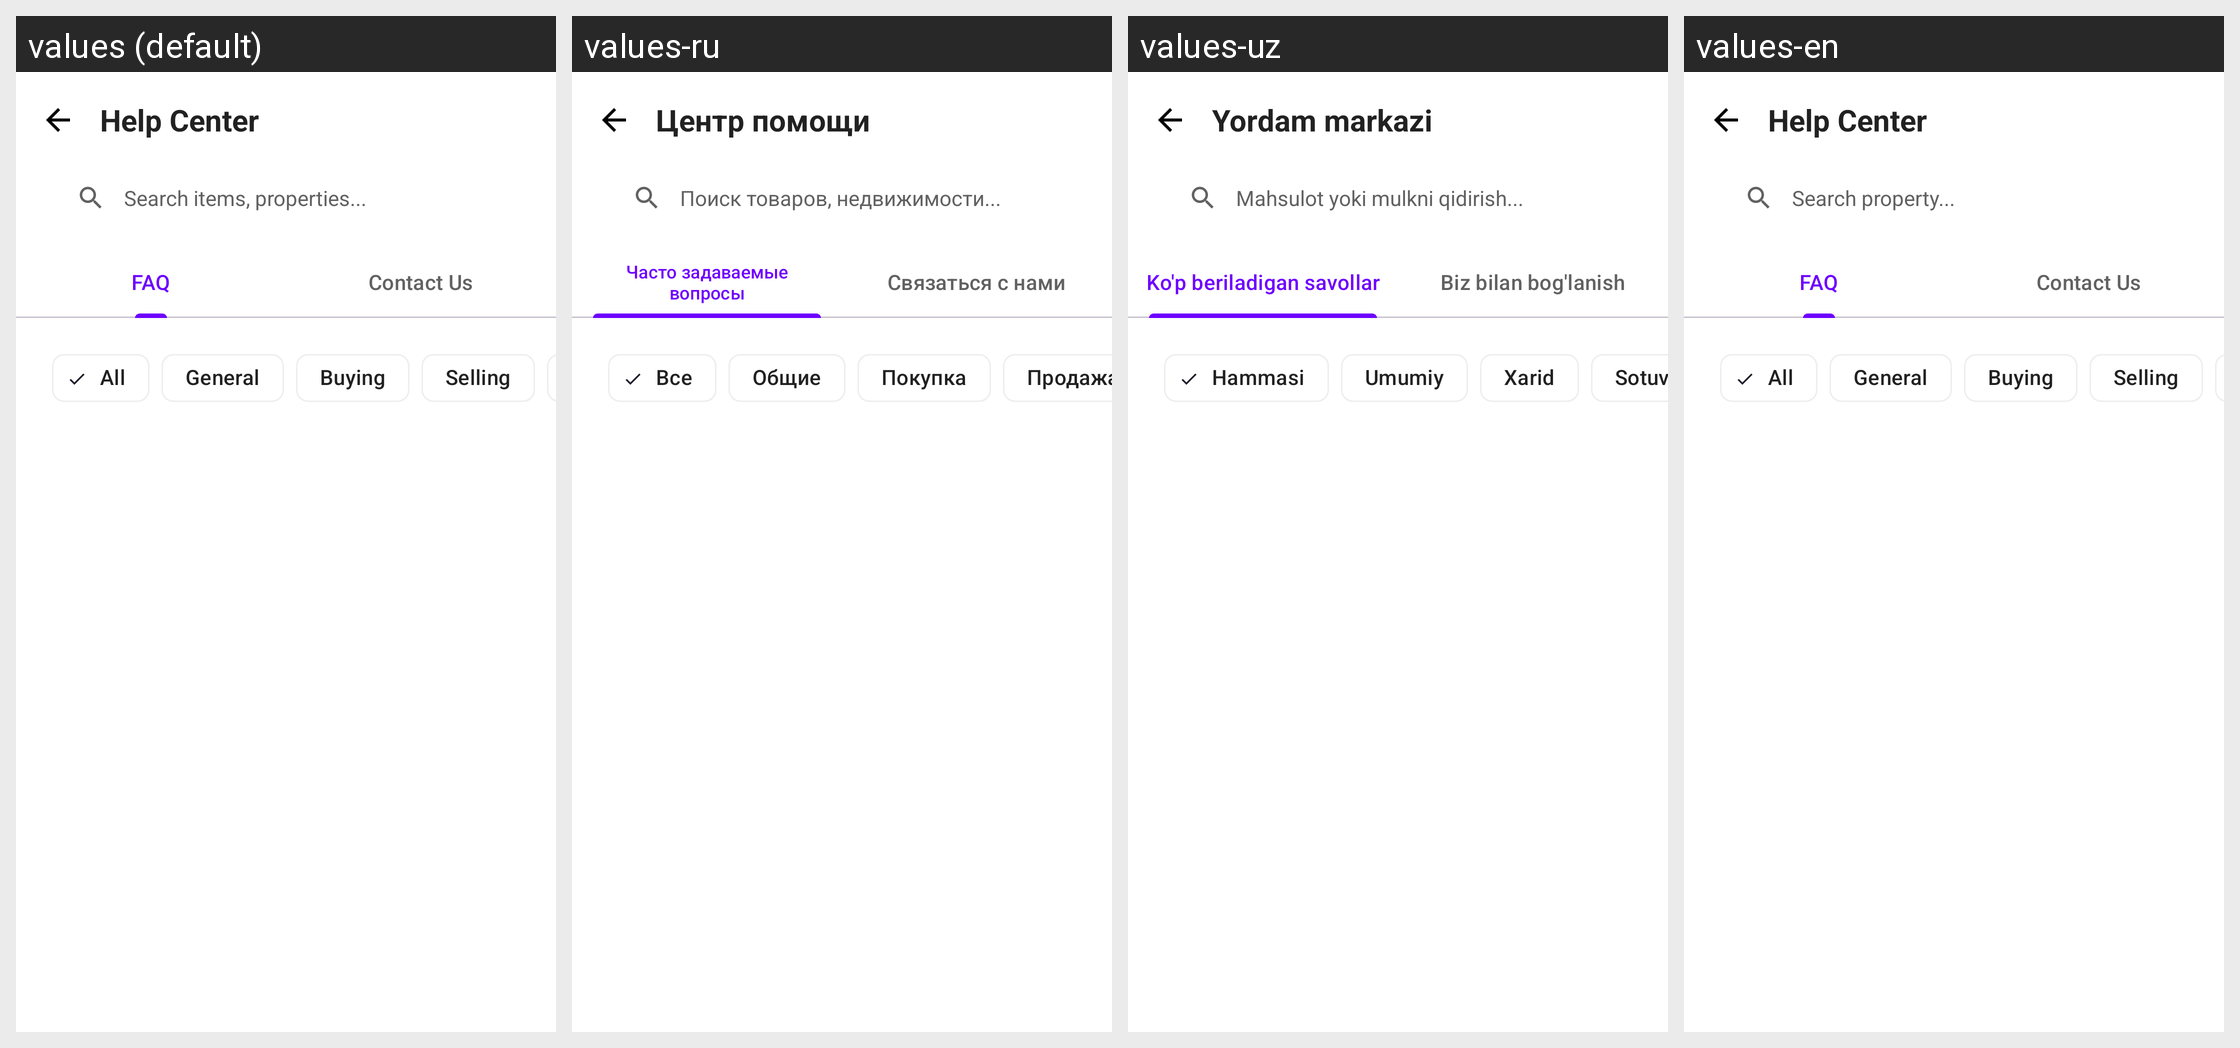

This grid shows one Android layout under several languages. Give, for every string resource on the screen, its name, the default text and each shown locale's text.
Android screen res/layout/fragment_help_center.xml rendered under 4 locales, left to right: values (default), values-ru, values-uz, values-en. Device: Nexus 5 (rendered at 1080×1920; each locale shown at half size, 540×960, under a caption strip naming it); theme Theme.Zarur.
Strings drawn on this screen, with the default value and each locale's value (text and hints the layout hard-codes, and strings that could not be matched under every locale, appear in the picture but are not listed):

title_help_center
  values: Help Center
  values-ru: Центр помощи
  values-uz: Yordam markazi
  values-en: Help Center

hint_search_property
  values: Search items, properties...
  values-ru: Поиск товаров, недвижимости...
  values-uz: Mahsulot yoki mulkni qidirish...
  values-en: Search property...

tab_faq
  values: FAQ
  values-ru: Часто задаваемые вопросы
  values-uz: Ko'p beriladigan savollar
  values-en: FAQ

tab_contact_us
  values: Contact Us
  values-ru: Связаться с нами
  values-uz: Biz bilan bog'lanish
  values-en: Contact Us

category_all
  values: All
  values-ru: Все
  values-uz: Hammasi
  values-en: All

category_general
  values: General
  values-ru: Общие
  values-uz: Umumiy
  values-en: General

category_buying
  values: Buying
  values-ru: Покупка
  values-uz: Xarid
  values-en: Buying

category_selling
  values: Selling
  values-ru: Продажа
  values-uz: Sotuv
  values-en: Selling
